Photos from the image-classification dataset "Dataset" in the GitHub repository Mukilan-s18/Defect-Detection. Its 3 classes are: bottom, side, top.

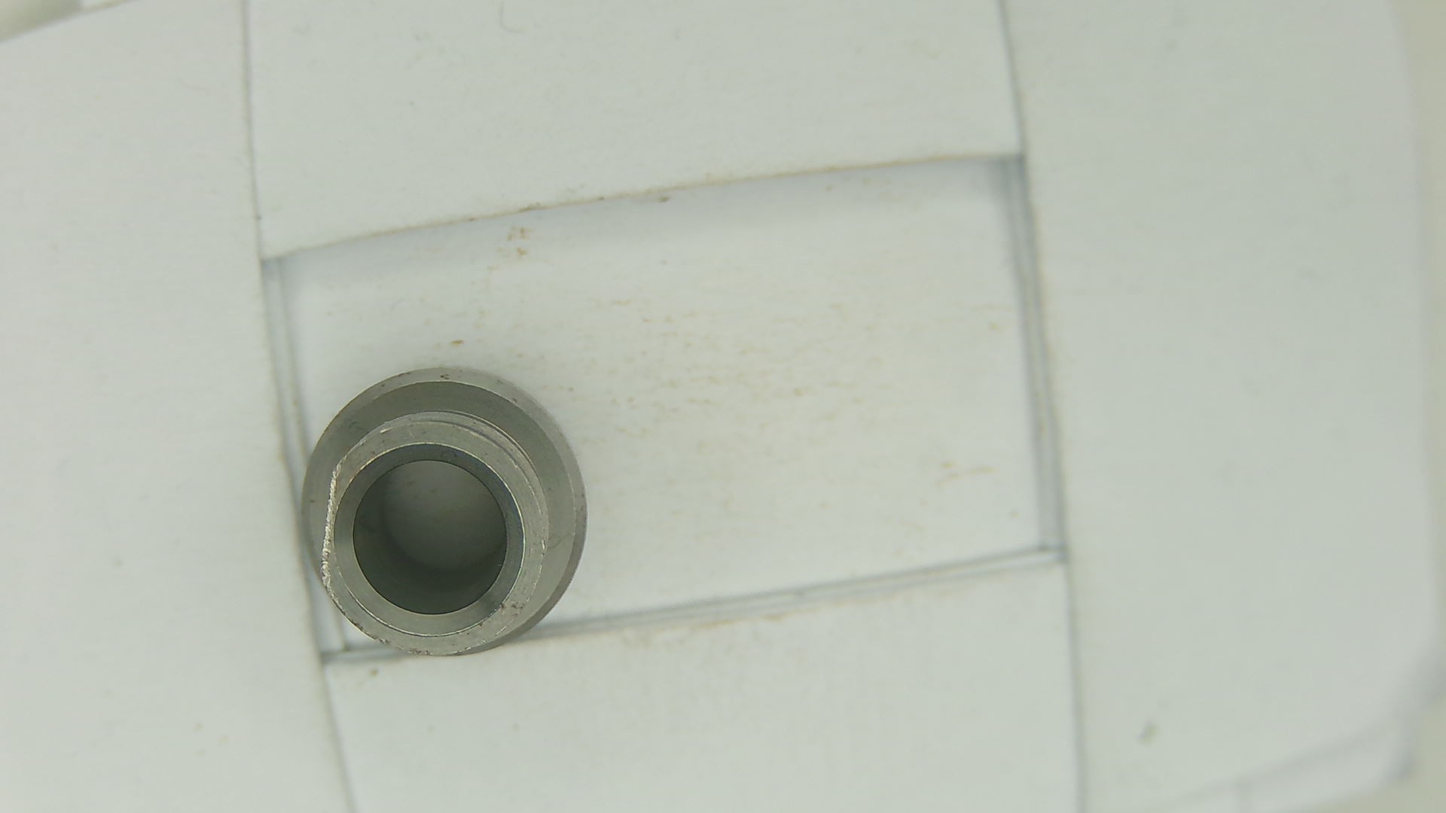
Label: bottom

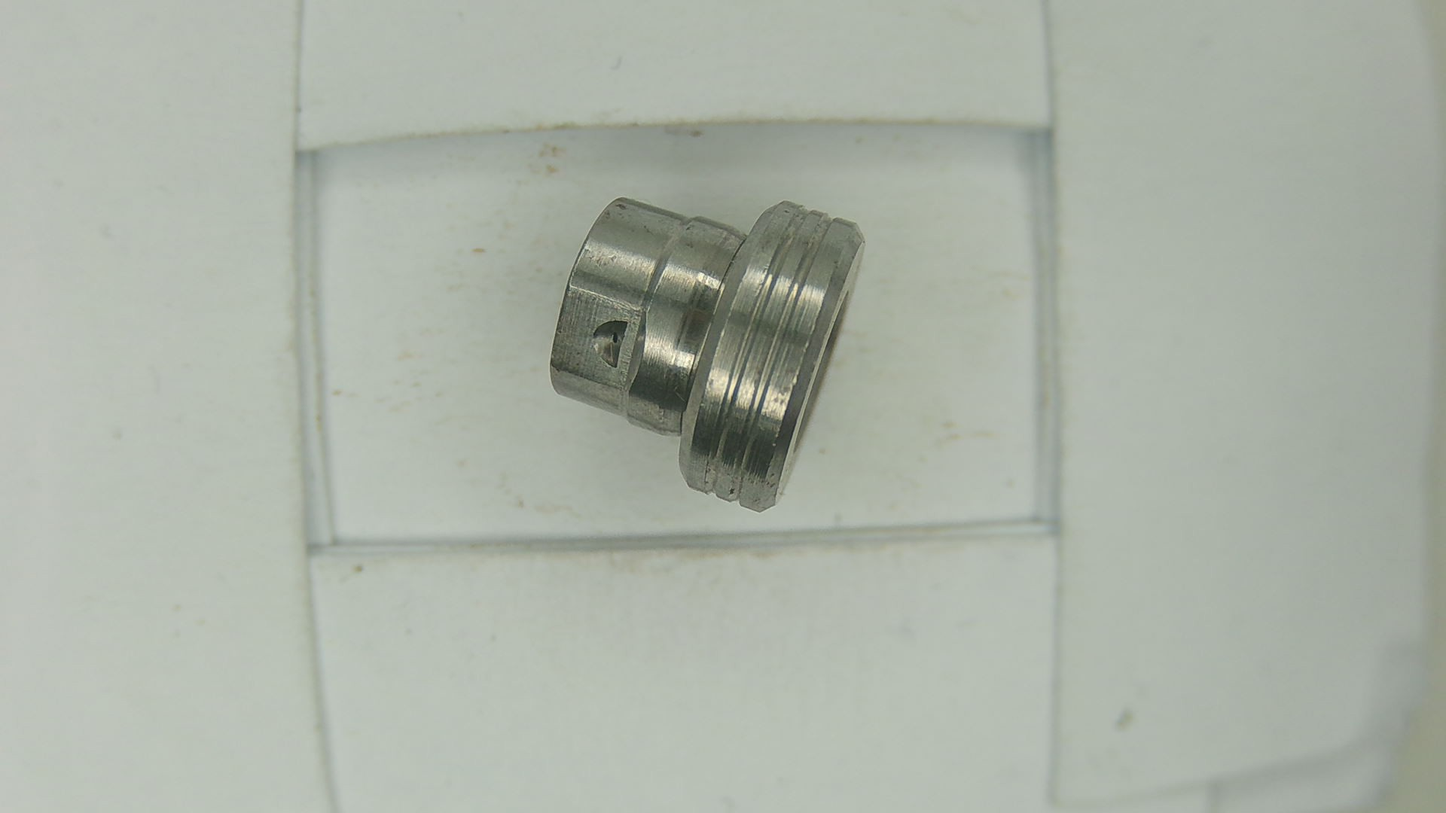
Label: side

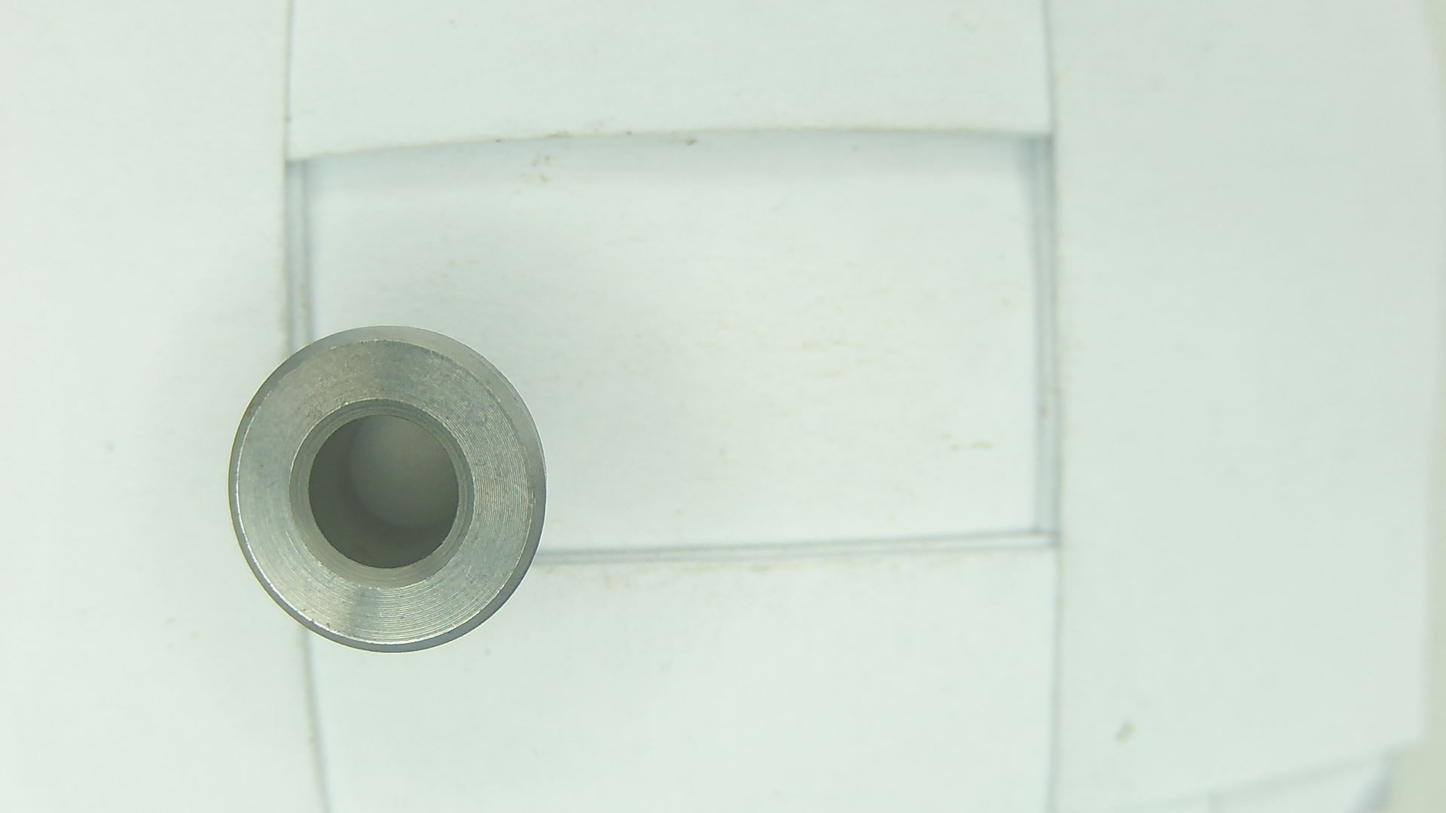
Label: top

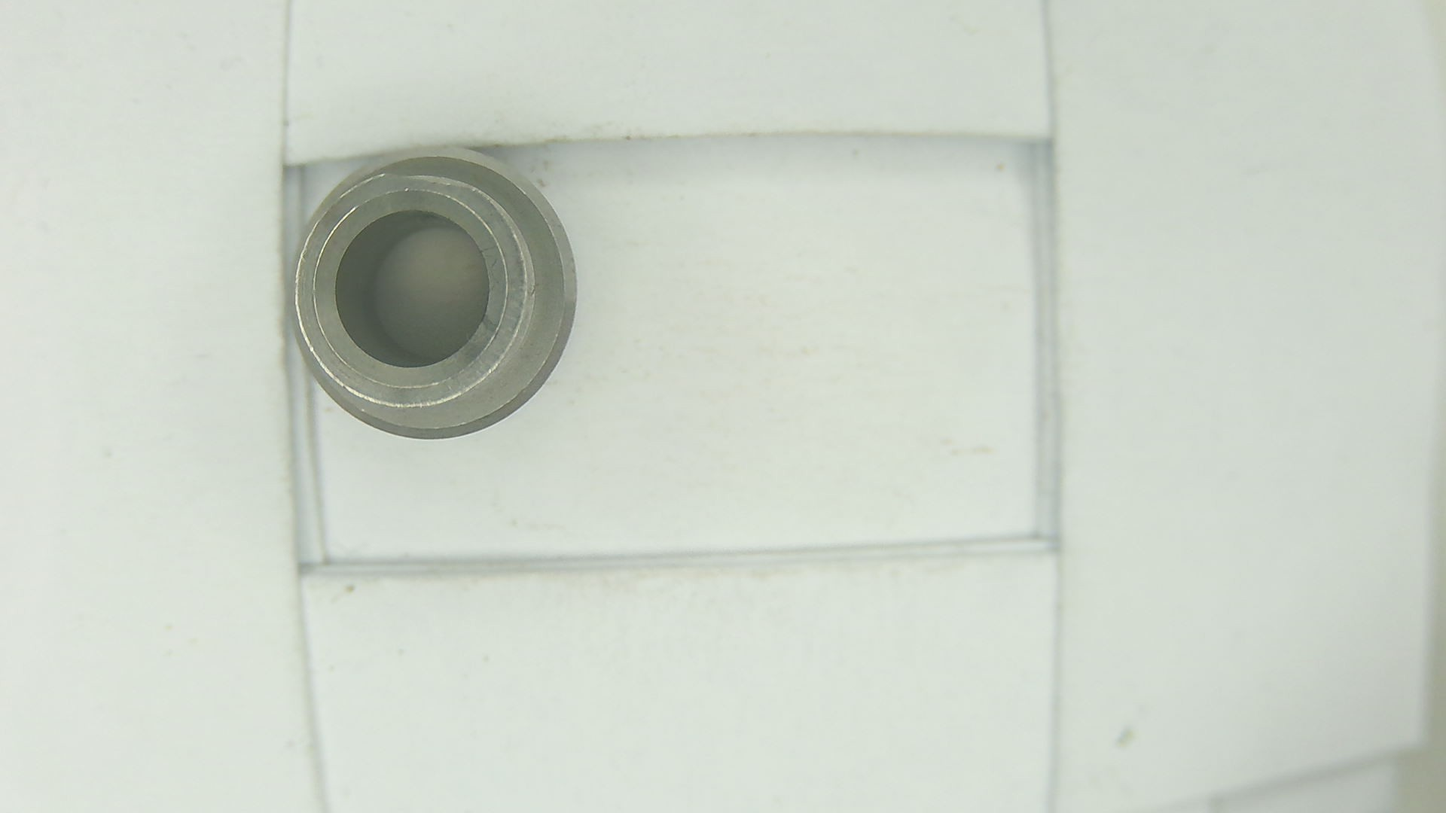
Label: bottom

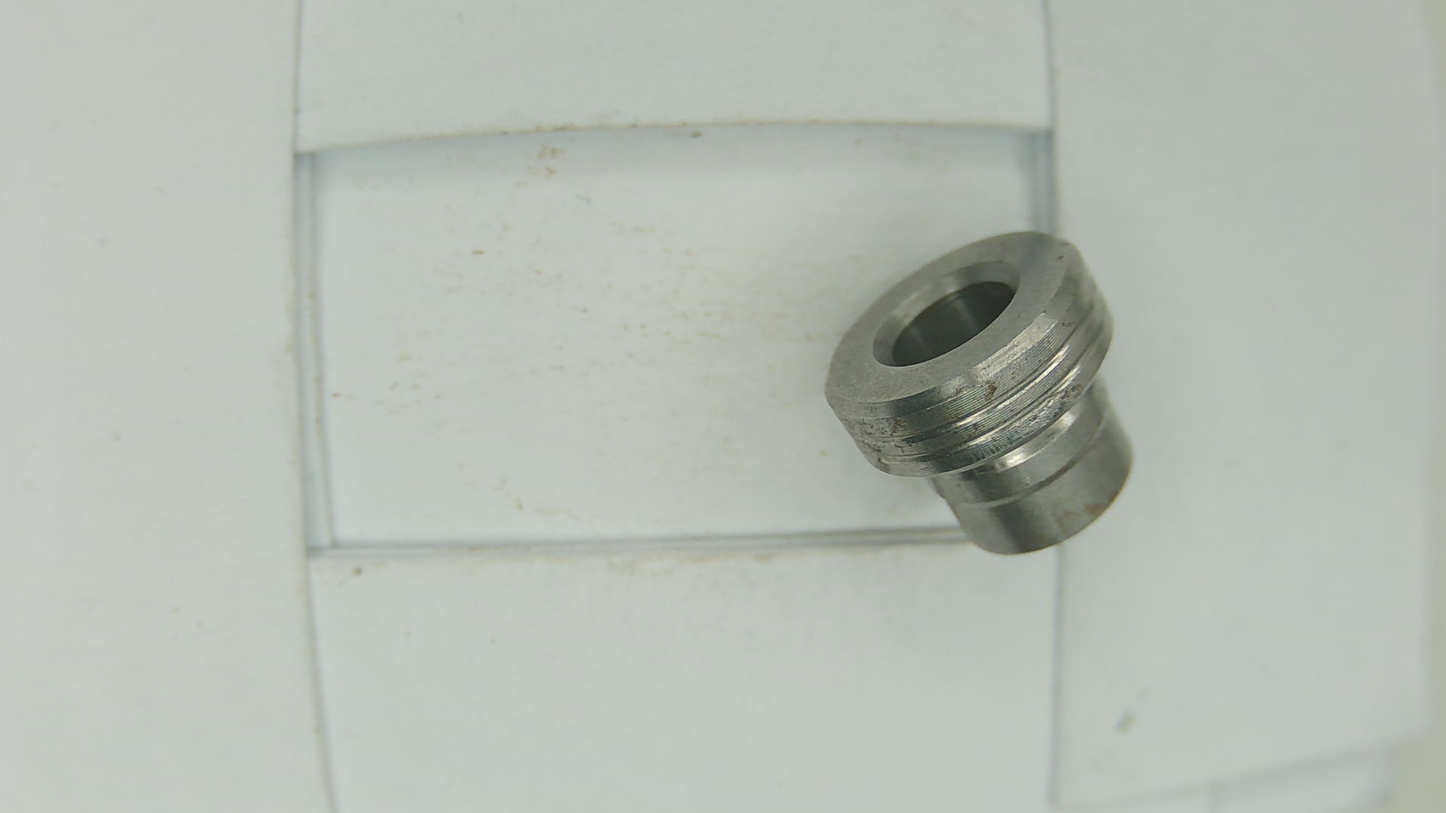
Label: side

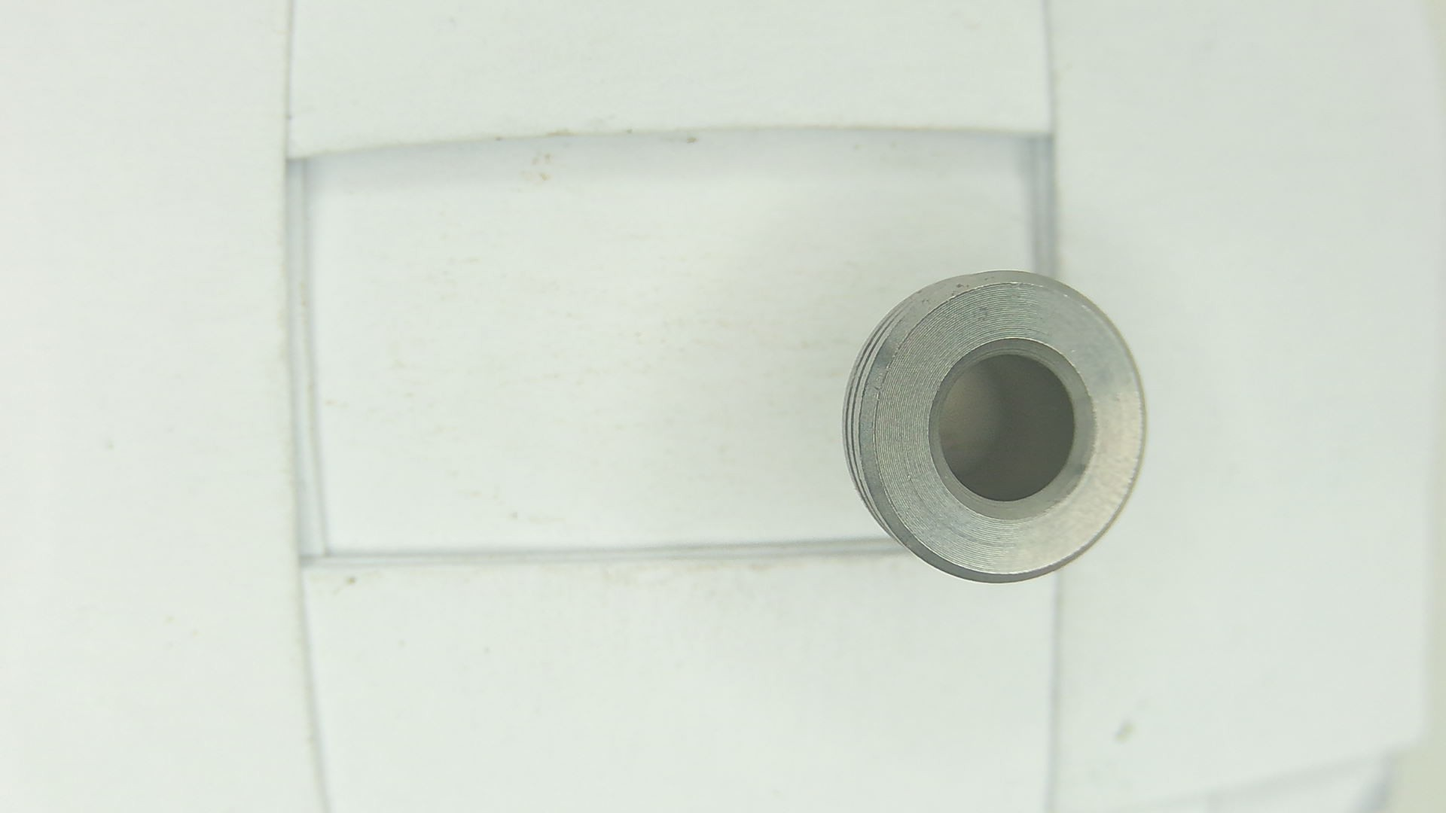
Label: top
